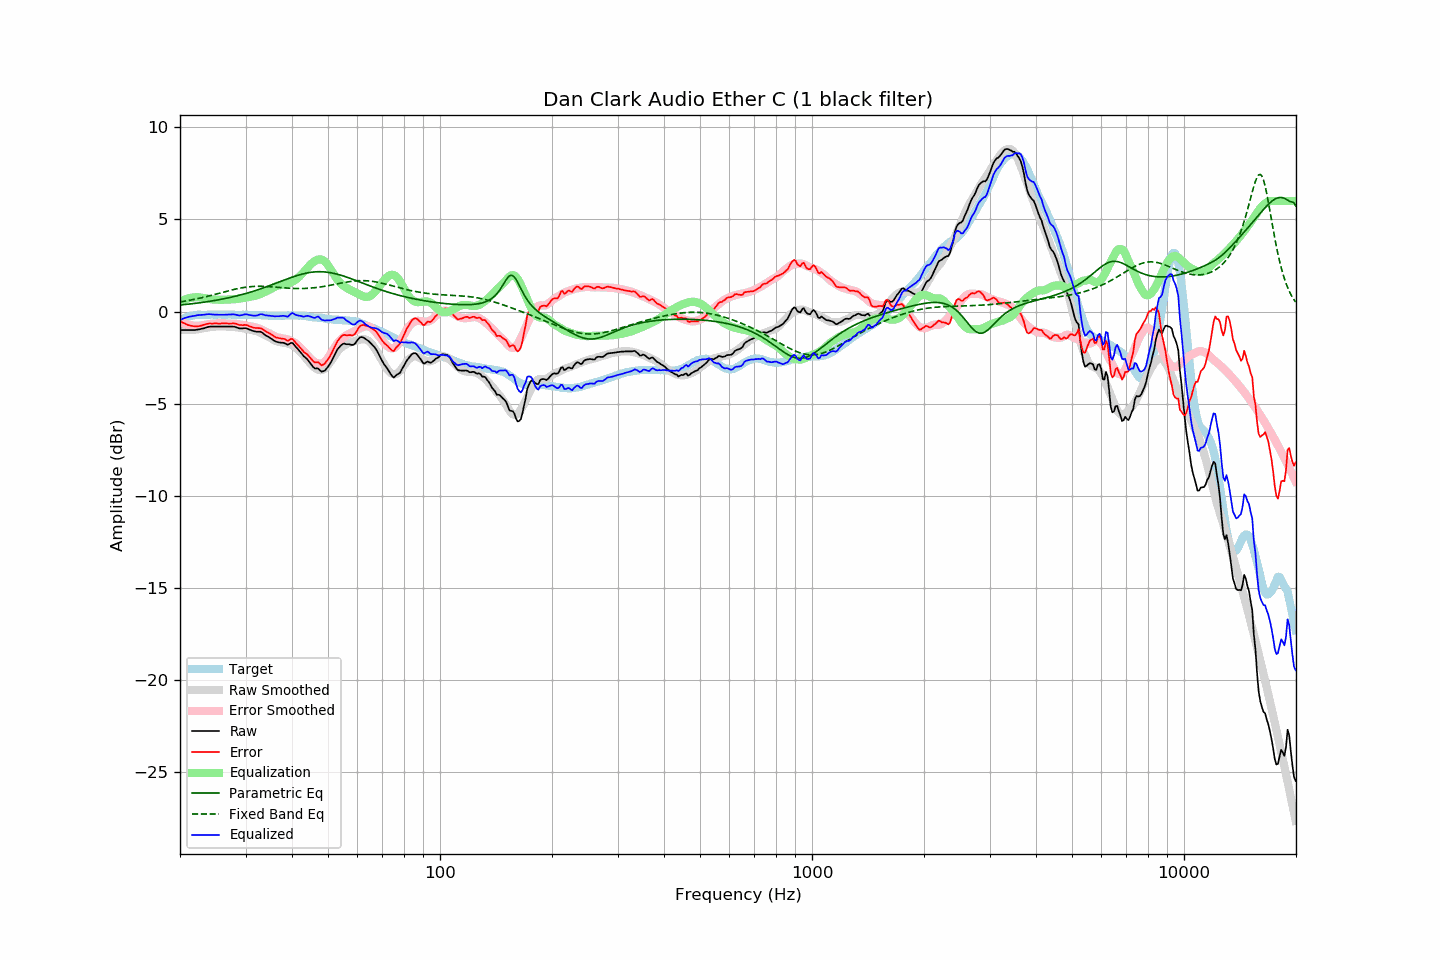

The data file committed next to this chart (first rows):
frequency, raw, error, smoothed, error_smoothed, equalization, parametric_eq, fixed_band_eq, equalized_raw, equalized_smoothed, target
20.00, -1.01, -0.51, -1.01, -0.55, 0.55, 0.35, 0.52, -0.46, -0.46, -0.49
20.20, -1.01, -0.56, -1.01, -0.59, 0.59, 0.36, 0.53, -0.42, -0.42, -0.44
20.40, -1.01, -0.61, -1.01, -0.62, 0.62, 0.37, 0.55, -0.38, -0.39, -0.39
20.61, -1.01, -0.64, -1.01, -0.65, 0.65, 0.38, 0.56, -0.35, -0.36, -0.36
20.81, -1.01, -0.69, -1.01, -0.68, 0.68, 0.39, 0.58, -0.32, -0.33, -0.31
21.02, -1.01, -0.73, -1.01, -0.71, 0.71, 0.40, 0.59, -0.30, -0.30, -0.27
21.23, -1.01, -0.75, -1.00, -0.73, 0.73, 0.41, 0.61, -0.28, -0.27, -0.25
21.44, -1.01, -0.77, -1.00, -0.75, 0.75, 0.42, 0.63, -0.26, -0.25, -0.23
21.66, -1.01, -0.79, -0.99, -0.76, 0.76, 0.43, 0.65, -0.24, -0.23, -0.21
21.87, -1.01, -0.80, -0.98, -0.77, 0.77, 0.44, 0.66, -0.23, -0.21, -0.20
22.09, -1.00, -0.81, -0.98, -0.78, 0.78, 0.45, 0.68, -0.22, -0.20, -0.18
22.31, -0.98, -0.80, -0.97, -0.78, 0.78, 0.46, 0.70, -0.19, -0.18, -0.17
22.54, -0.97, -0.79, -0.95, -0.77, 0.77, 0.47, 0.72, -0.19, -0.18, -0.17
22.76, -0.95, -0.77, -0.93, -0.76, 0.76, 0.48, 0.74, -0.19, -0.17, -0.17
22.99, -0.93, -0.74, -0.92, -0.74, 0.74, 0.50, 0.76, -0.18, -0.17, -0.19
23.22, -0.91, -0.72, -0.90, -0.73, 0.73, 0.51, 0.78, -0.18, -0.17, -0.19
23.45, -0.88, -0.69, -0.88, -0.71, 0.71, 0.52, 0.80, -0.16, -0.17, -0.19
23.69, -0.85, -0.67, -0.87, -0.70, 0.70, 0.53, 0.82, -0.15, -0.17, -0.18
23.92, -0.83, -0.65, -0.85, -0.68, 0.68, 0.55, 0.85, -0.14, -0.17, -0.18
24.16, -0.82, -0.65, -0.84, -0.67, 0.67, 0.56, 0.87, -0.15, -0.17, -0.17
24.40, -0.82, -0.66, -0.83, -0.66, 0.66, 0.58, 0.89, -0.16, -0.17, -0.16
24.65, -0.82, -0.65, -0.82, -0.65, 0.65, 0.59, 0.91, -0.17, -0.17, -0.17
24.89, -0.82, -0.65, -0.81, -0.65, 0.65, 0.61, 0.94, -0.17, -0.17, -0.17
25.14, -0.82, -0.65, -0.81, -0.64, 0.64, 0.62, 0.96, -0.17, -0.17, -0.17
25.39, -0.82, -0.66, -0.81, -0.64, 0.64, 0.64, 0.98, -0.17, -0.17, -0.16
25.65, -0.82, -0.66, -0.80, -0.64, 0.64, 0.65, 1.01, -0.18, -0.16, -0.16
25.91, -0.82, -0.65, -0.80, -0.64, 0.64, 0.67, 1.03, -0.18, -0.16, -0.17
26.16, -0.82, -0.64, -0.80, -0.64, 0.64, 0.69, 1.05, -0.18, -0.16, -0.17
26.43, -0.82, -0.64, -0.81, -0.64, 0.64, 0.70, 1.08, -0.17, -0.17, -0.17
26.69, -0.82, -0.64, -0.81, -0.65, 0.65, 0.72, 1.10, -0.17, -0.17, -0.17
26.96, -0.82, -0.65, -0.82, -0.65, 0.65, 0.74, 1.12, -0.17, -0.17, -0.16
27.23, -0.82, -0.65, -0.83, -0.65, 0.65, 0.76, 1.15, -0.16, -0.17, -0.16
27.50, -0.82, -0.65, -0.83, -0.66, 0.66, 0.78, 1.17, -0.16, -0.17, -0.16
27.77, -0.82, -0.64, -0.84, -0.66, 0.66, 0.80, 1.19, -0.15, -0.17, -0.18
28.05, -0.83, -0.65, -0.84, -0.67, 0.67, 0.82, 1.21, -0.16, -0.18, -0.18
28.33, -0.86, -0.67, -0.85, -0.68, 0.68, 0.84, 1.23, -0.18, -0.18, -0.19
28.62, -0.89, -0.70, -0.86, -0.69, 0.69, 0.86, 1.25, -0.20, -0.18, -0.19
28.90, -0.92, -0.74, -0.88, -0.70, 0.70, 0.89, 1.26, -0.22, -0.18, -0.18
29.19, -0.92, -0.73, -0.89, -0.71, 0.71, 0.91, 1.28, -0.20, -0.18, -0.19
29.48, -0.92, -0.74, -0.91, -0.73, 0.73, 0.93, 1.30, -0.19, -0.18, -0.17
29.78, -0.91, -0.72, -0.93, -0.75, 0.75, 0.96, 1.31, -0.16, -0.18, -0.18
30.08, -0.91, -0.73, -0.94, -0.76, 0.76, 0.98, 1.32, -0.14, -0.18, -0.17
30.38, -0.94, -0.75, -0.96, -0.78, 0.78, 1.01, 1.33, -0.16, -0.18, -0.18
30.68, -0.98, -0.79, -0.97, -0.79, 0.79, 1.03, 1.34, -0.19, -0.18, -0.18
30.99, -1.01, -0.82, -0.99, -0.81, 0.81, 1.06, 1.35, -0.20, -0.18, -0.19
31.30, -1.04, -0.85, -1.01, -0.82, 0.82, 1.08, 1.36, -0.21, -0.19, -0.19
31.61, -1.07, -0.88, -1.03, -0.84, 0.84, 1.11, 1.36, -0.22, -0.19, -0.19
31.93, -1.09, -0.90, -1.05, -0.86, 0.86, 1.14, 1.37, -0.22, -0.19, -0.19
32.24, -1.10, -0.89, -1.08, -0.89, 0.89, 1.17, 1.37, -0.21, -0.19, -0.20
32.57, -1.10, -0.90, -1.11, -0.92, 0.92, 1.20, 1.37, -0.18, -0.20, -0.19
32.89, -1.10, -0.90, -1.15, -0.95, 0.95, 1.23, 1.37, -0.14, -0.20, -0.19
33.22, -1.14, -0.93, -1.19, -0.99, 0.99, 1.26, 1.37, -0.15, -0.20, -0.21
33.55, -1.21, -1.00, -1.24, -1.03, 1.03, 1.29, 1.37, -0.18, -0.21, -0.21
33.89, -1.28, -1.06, -1.28, -1.07, 1.07, 1.32, 1.36, -0.20, -0.21, -0.22
34.23, -1.33, -1.12, -1.33, -1.11, 1.11, 1.35, 1.36, -0.21, -0.22, -0.21
34.57, -1.38, -1.15, -1.38, -1.16, 1.16, 1.38, 1.35, -0.22, -0.22, -0.22
34.92, -1.42, -1.20, -1.42, -1.20, 1.20, 1.42, 1.35, -0.23, -0.22, -0.22
35.27, -1.48, -1.26, -1.47, -1.25, 1.25, 1.45, 1.34, -0.24, -0.22, -0.23
35.62, -1.55, -1.32, -1.52, -1.30, 1.30, 1.48, 1.33, -0.25, -0.23, -0.23
35.97, -1.61, -1.38, -1.57, -1.34, 1.34, 1.52, 1.33, -0.26, -0.23, -0.23
... 635 more rows
